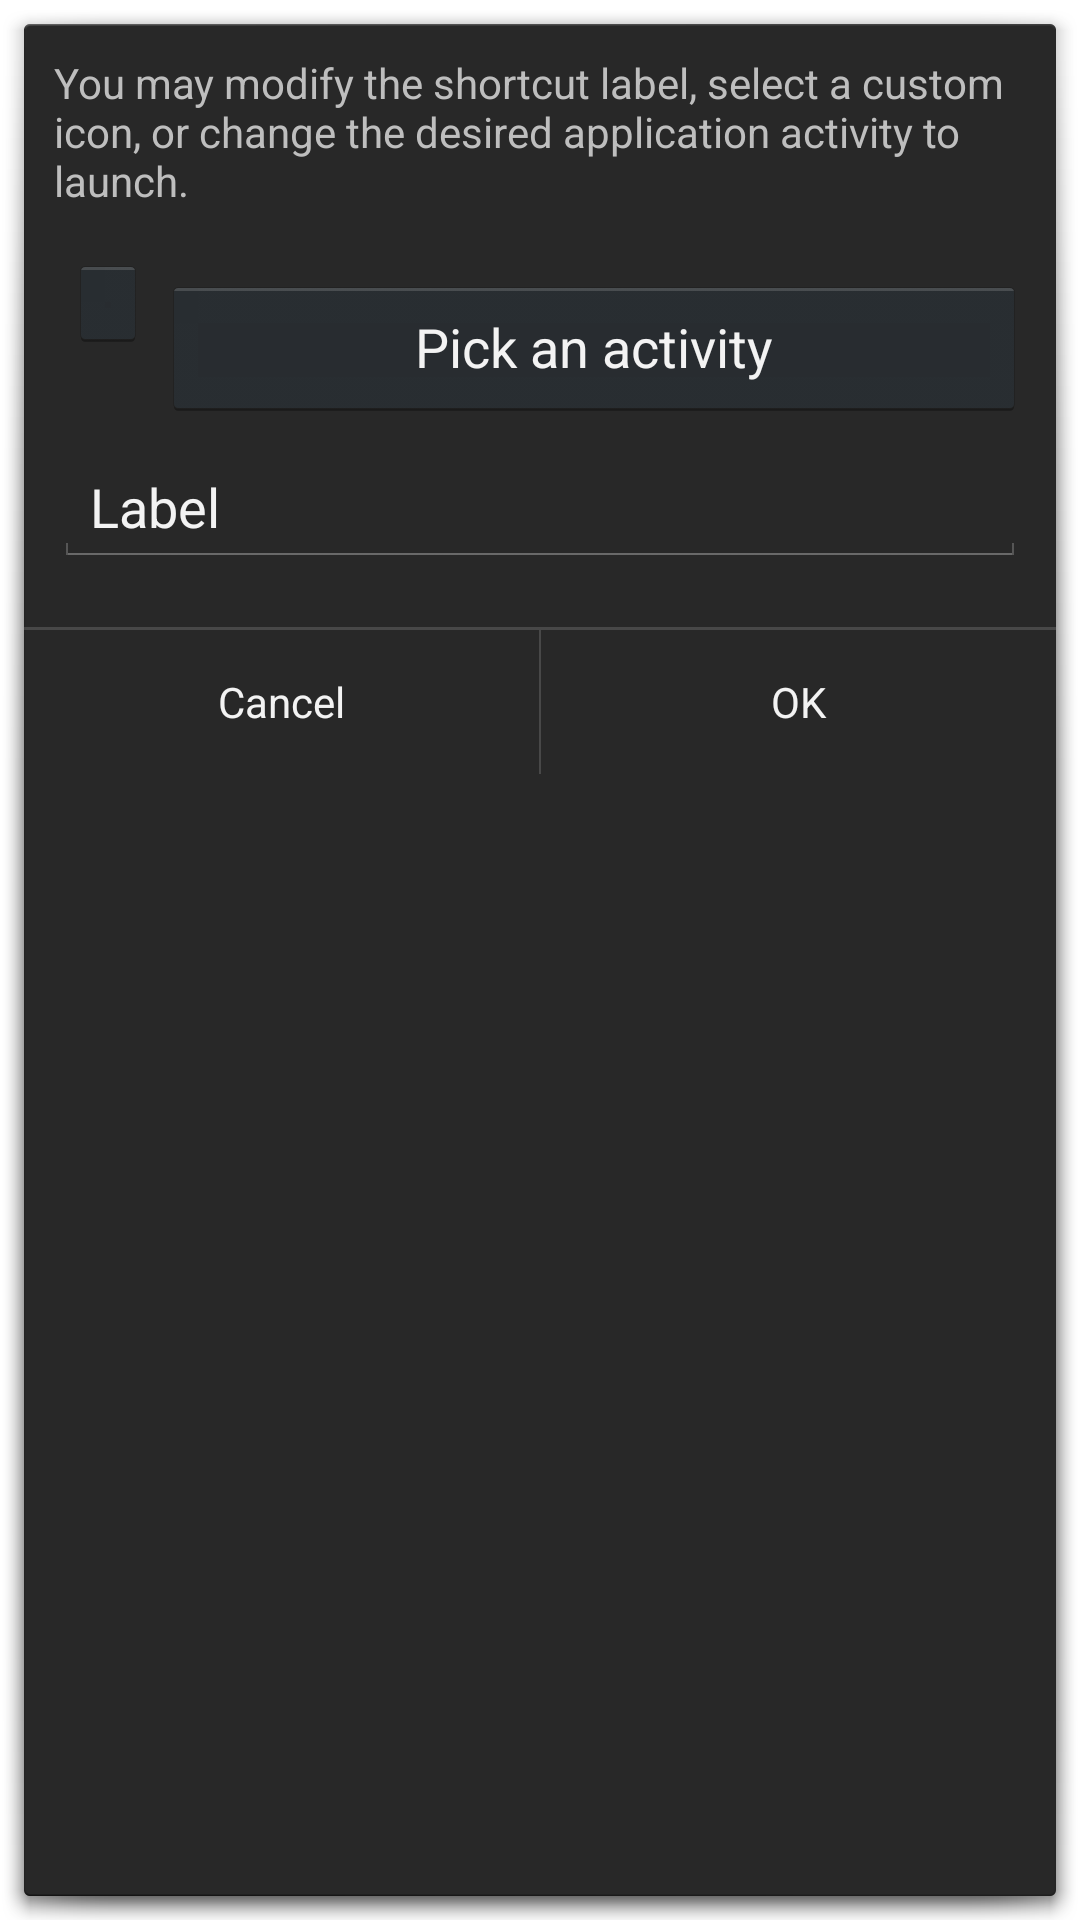

Android layout source for this screen:
<!-- AndroidManifest.xml: activity theme android:Theme.Holo.Dialog -->
<!-- res/layout/edit_shortcut.xml -->
<?xml version="1.0" encoding="utf-8"?>
<RelativeLayout android:layout_width="fill_parent" android:layout_height="wrap_content"
  xmlns:android="http://schemas.android.com/apk/res/android">
    <TextView android:id="@id/info" android:padding="10.0dip" android:layout_width="fill_parent" android:layout_height="wrap_content" android:text="@string/edit_shortcut_info" android:layout_alignParentTop="true" />
    <RelativeLayout android:gravity="center_horizontal" android:id="@id/content" android:paddingLeft="10.0dip" android:paddingRight="10.0dip" android:layout_width="fill_parent" android:layout_height="wrap_content" android:layout_below="@id/info">
        <ImageButton android:id="@id/pick_icon" android:layout_width="wrap_content" android:layout_height="wrap_content" android:layout_margin="5.0dip" android:src="@drawable/ic_launcher_shortcut" />
        <Button android:id="@id/pick_activity" android:layout_width="fill_parent" android:layout_height="wrap_content" android:layout_marginTop="12.0dip" android:text="@string/pick_activity" android:layout_toRightOf="@id/pick_icon" />
    </RelativeLayout>
    <EditText android:id="@id/label" android:layout_width="fill_parent" android:layout_height="wrap_content" android:layout_margin="10.0dip" android:text="@string/default_label" android:maxLines="1" android:maxLength="32" android:layout_below="@id/content" android:layout_centerHorizontal="true" android:inputType="textCapWords" />
    <View android:id="@id/divider" android:background="?android:listDivider" android:layout_width="fill_parent" android:layout_height="1.0dip" android:layout_marginTop="10.0dip" android:layout_below="@id/label" />
    <LinearLayout android:layout_width="fill_parent" android:layout_height="wrap_content" android:layout_below="@id/divider" style="@android:style/Holo.ButtonBar.AlertDialog">
        <Button android:id="@id/cancel" android:layout_width="0.0dip" android:layout_height="wrap_content" android:text="@string/btn_cancel" android:layout_weight="1.0" style="@android:style/Widget.Holo.Button.Borderless.Small" />
        <Button android:id="@id/ok" android:layout_width="0.0dip" android:layout_height="wrap_content" android:text="@string/btn_ok" android:layout_weight="1.0" style="@android:style/Widget.Holo.Button.Borderless.Small" />
    </LinearLayout>
</RelativeLayout>
<!-- resources referenced by this layout -->
<resources>
  <string name="btn_cancel">Cancel</string>
  <string name="btn_ok">OK</string>
  <string name="default_label">Label</string>
  <string name="edit_shortcut_info">You may modify the shortcut label, select a custom icon, or change the desired application activity to launch.</string>
  <string name="pick_activity">Pick an activity</string>
</resources>
